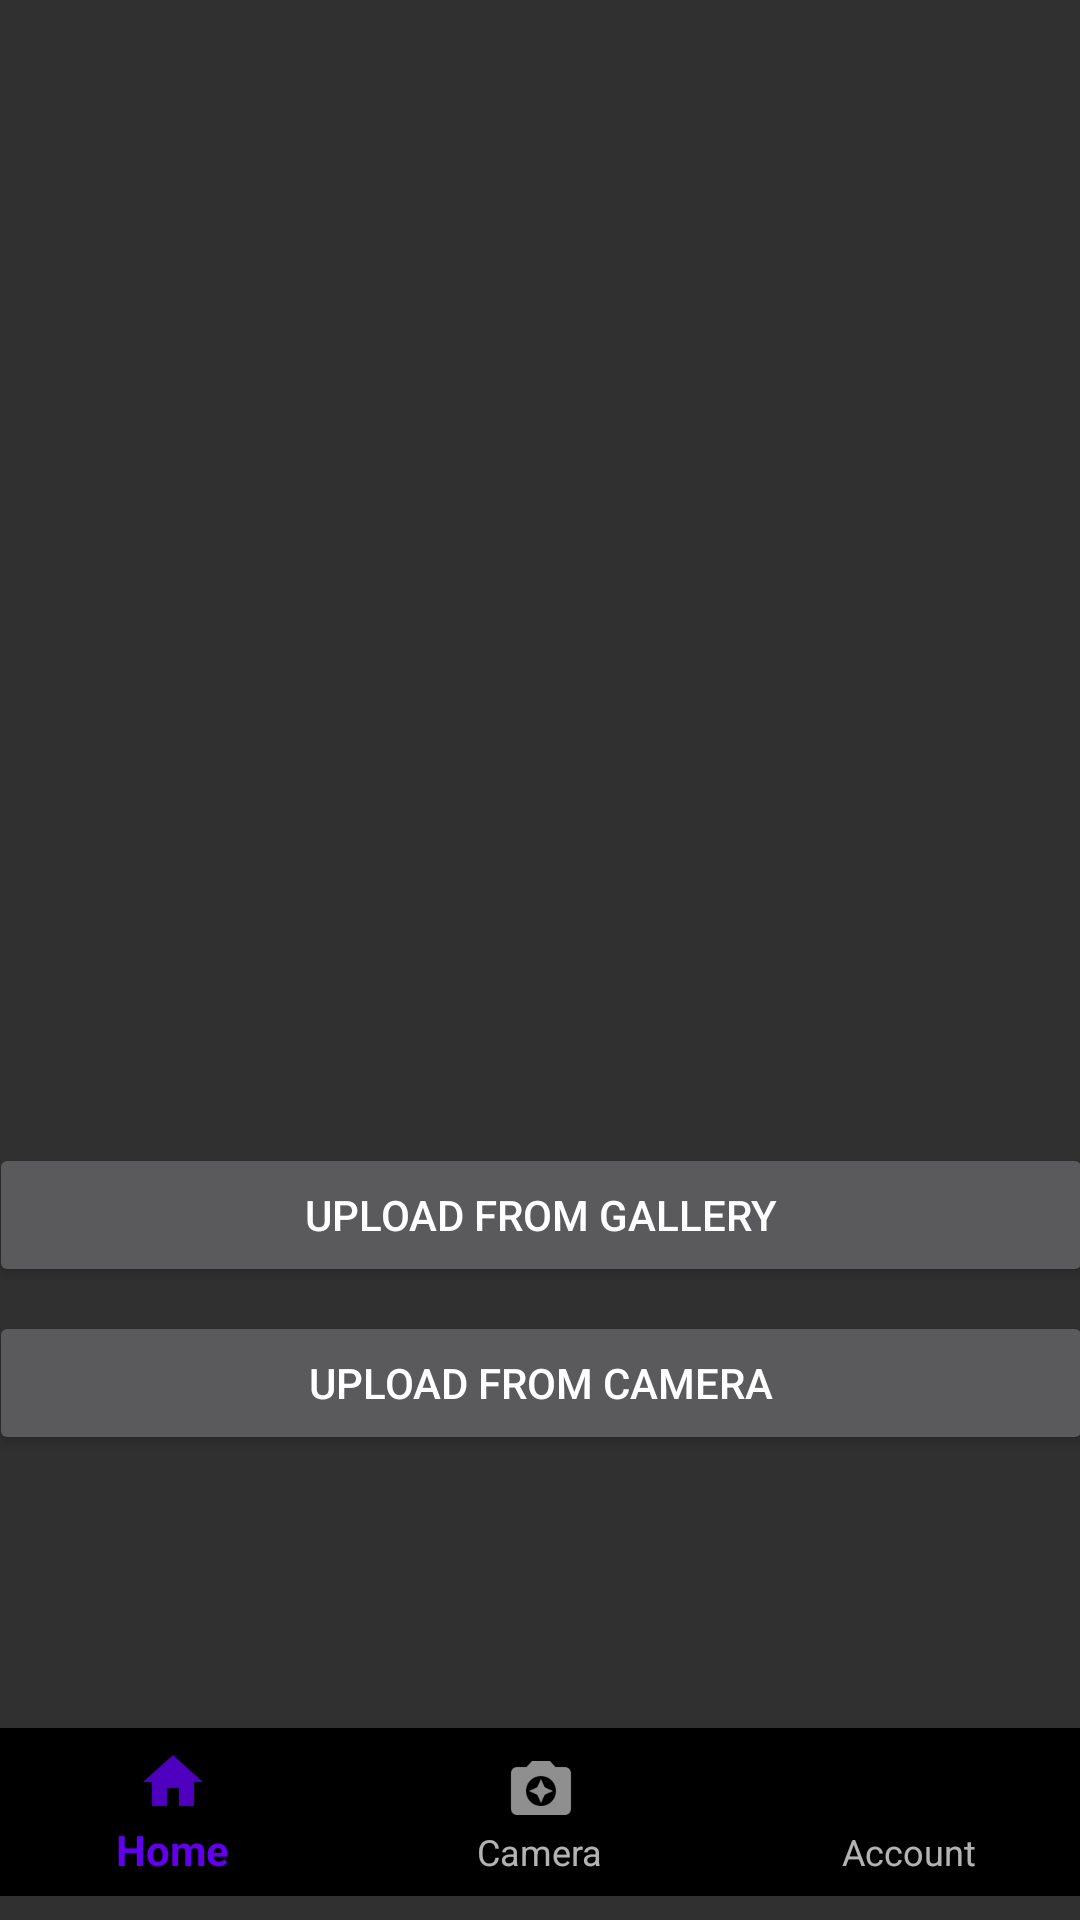

The Android layout XML behind this screen, and the referenced resources:
<!-- AndroidManifest.xml: application theme AppTheme -->
<!-- res/layout/activity_upload.xml -->
<?xml version="1.0" encoding="utf-8"?>
<android.support.constraint.ConstraintLayout xmlns:android="http://schemas.android.com/apk/res/android"
    xmlns:design="http://schemas.android.com/apk/res-auto"
    xmlns:tools="http://schemas.android.com/tools"
    android:layout_width="match_parent"
    android:layout_height="match_parent"
    android:weightSum="1">


    <LinearLayout
        android:layout_width="368dp"
        android:layout_height="wrap_content"
        design:layout_constraintBottom_toBottomOf="parent"
        android:layout_marginBottom="8dp"
        android:layout_marginRight="8dp"
        design:layout_constraintRight_toRightOf="parent"
        android:layout_marginLeft="8dp"
        design:layout_constraintLeft_toLeftOf="parent"
        android:layout_marginStart="8dp"
        android:layout_marginEnd="8dp">

        <android.support.design.widget.BottomNavigationView
            android:id="@+id/navigation"
            android:layout_width="wrap_content"
            android:layout_height="wrap_content"
            android:layout_gravity="bottom"
            android:visibility="visible"
            design:menu="@menu/menu_navigation"
            tools:layout_editor_absoluteX="468dp"
            tools:layout_editor_absoluteY="66dp">

        </android.support.design.widget.BottomNavigationView>
    </LinearLayout>

    <Button
        android:id="@+id/galleryButton"
        android:layout_width="368dp"
        android:layout_height="wrap_content"
        android:layout_marginLeft="8dp"
        android:layout_marginTop="16dp"
        android:onClick="galleryUpload"
        android:text="Upload From Gallery"
        design:layout_constraintLeft_toLeftOf="parent"
        design:layout_constraintTop_toBottomOf="@+id/constraintLayout"
        android:layout_marginStart="8dp"
        android:layout_marginRight="8dp"
        design:layout_constraintRight_toRightOf="parent"
        android:layout_marginEnd="8dp" />

    <Button
        android:id="@+id/cameraButton"
        android:layout_width="368dp"
        android:layout_height="wrap_content"
        android:layout_alignParentLeft="true"
        android:layout_alignParentStart="true"
        android:layout_below="@+id/constraintLayout"
        android:layout_marginLeft="8dp"
        android:layout_marginTop="8dp"
        android:onClick="takePicture"
        android:text="Upload From Camera"
        design:layout_constraintLeft_toLeftOf="parent"
        design:layout_constraintTop_toBottomOf="@+id/galleryButton"
        android:layout_marginStart="8dp"
        android:layout_marginRight="8dp"
        design:layout_constraintRight_toRightOf="parent"
        android:layout_marginEnd="8dp" />

    <android.support.constraint.ConstraintLayout
        android:id="@+id/constraintLayout"
        android:layout_width="368dp"

        android:layout_height="wrap_content"
        android:layout_alignParentLeft="true"
        android:layout_alignParentStart="true"
        android:layout_below="@+id/galleryButton"
        android:layout_marginLeft="8dp"
        android:layout_marginTop="7dp"
        design:layout_constraintLeft_toLeftOf="parent"
        design:layout_constraintTop_toTopOf="parent"
        tools:context="com.example.chien.photoShare.MainActivity"
        android:layout_marginStart="8dp">


        <ImageView
            android:id="@+id/photoView"
            android:layout_width="350dp"
            android:layout_height="278dp"
            android:layout_alignParentLeft="true"
            android:layout_alignParentStart="true"
            android:layout_alignParentTop="true"
            android:layout_marginLeft="8dp"
            android:layout_marginRight="8dp"
            android:layout_marginTop="80dp"
            design:layout_constraintLeft_toLeftOf="parent"
            design:layout_constraintRight_toRightOf="parent"
            design:layout_constraintTop_toTopOf="parent"
            design:srcCompat="@mipmap/ic_launcher"
            android:layout_marginStart="8dp"
            android:layout_marginEnd="8dp" />


    </android.support.constraint.ConstraintLayout>

</android.support.constraint.ConstraintLayout>
<!-- resources referenced by this layout -->
<resources>
  <style name="AppTheme" parent="Theme.AppCompat">
          
          <item name="colorPrimary">@color/colorPrimary</item>
          <item name="colorPrimaryDark">@color/colorPrimaryDark</item>
          <item name="colorAccent">@color/colorAccent</item>
      </style>
  <!-- not gathered from this repository: default colours our renderer supplied (Android Studio template values) -->
  <color name="colorPrimary">#FF6200EE</color>
  <color name="colorPrimaryDark">#FF3700B3</color>
  <color name="colorAccent">#FF03DAC5</color>
</resources>
